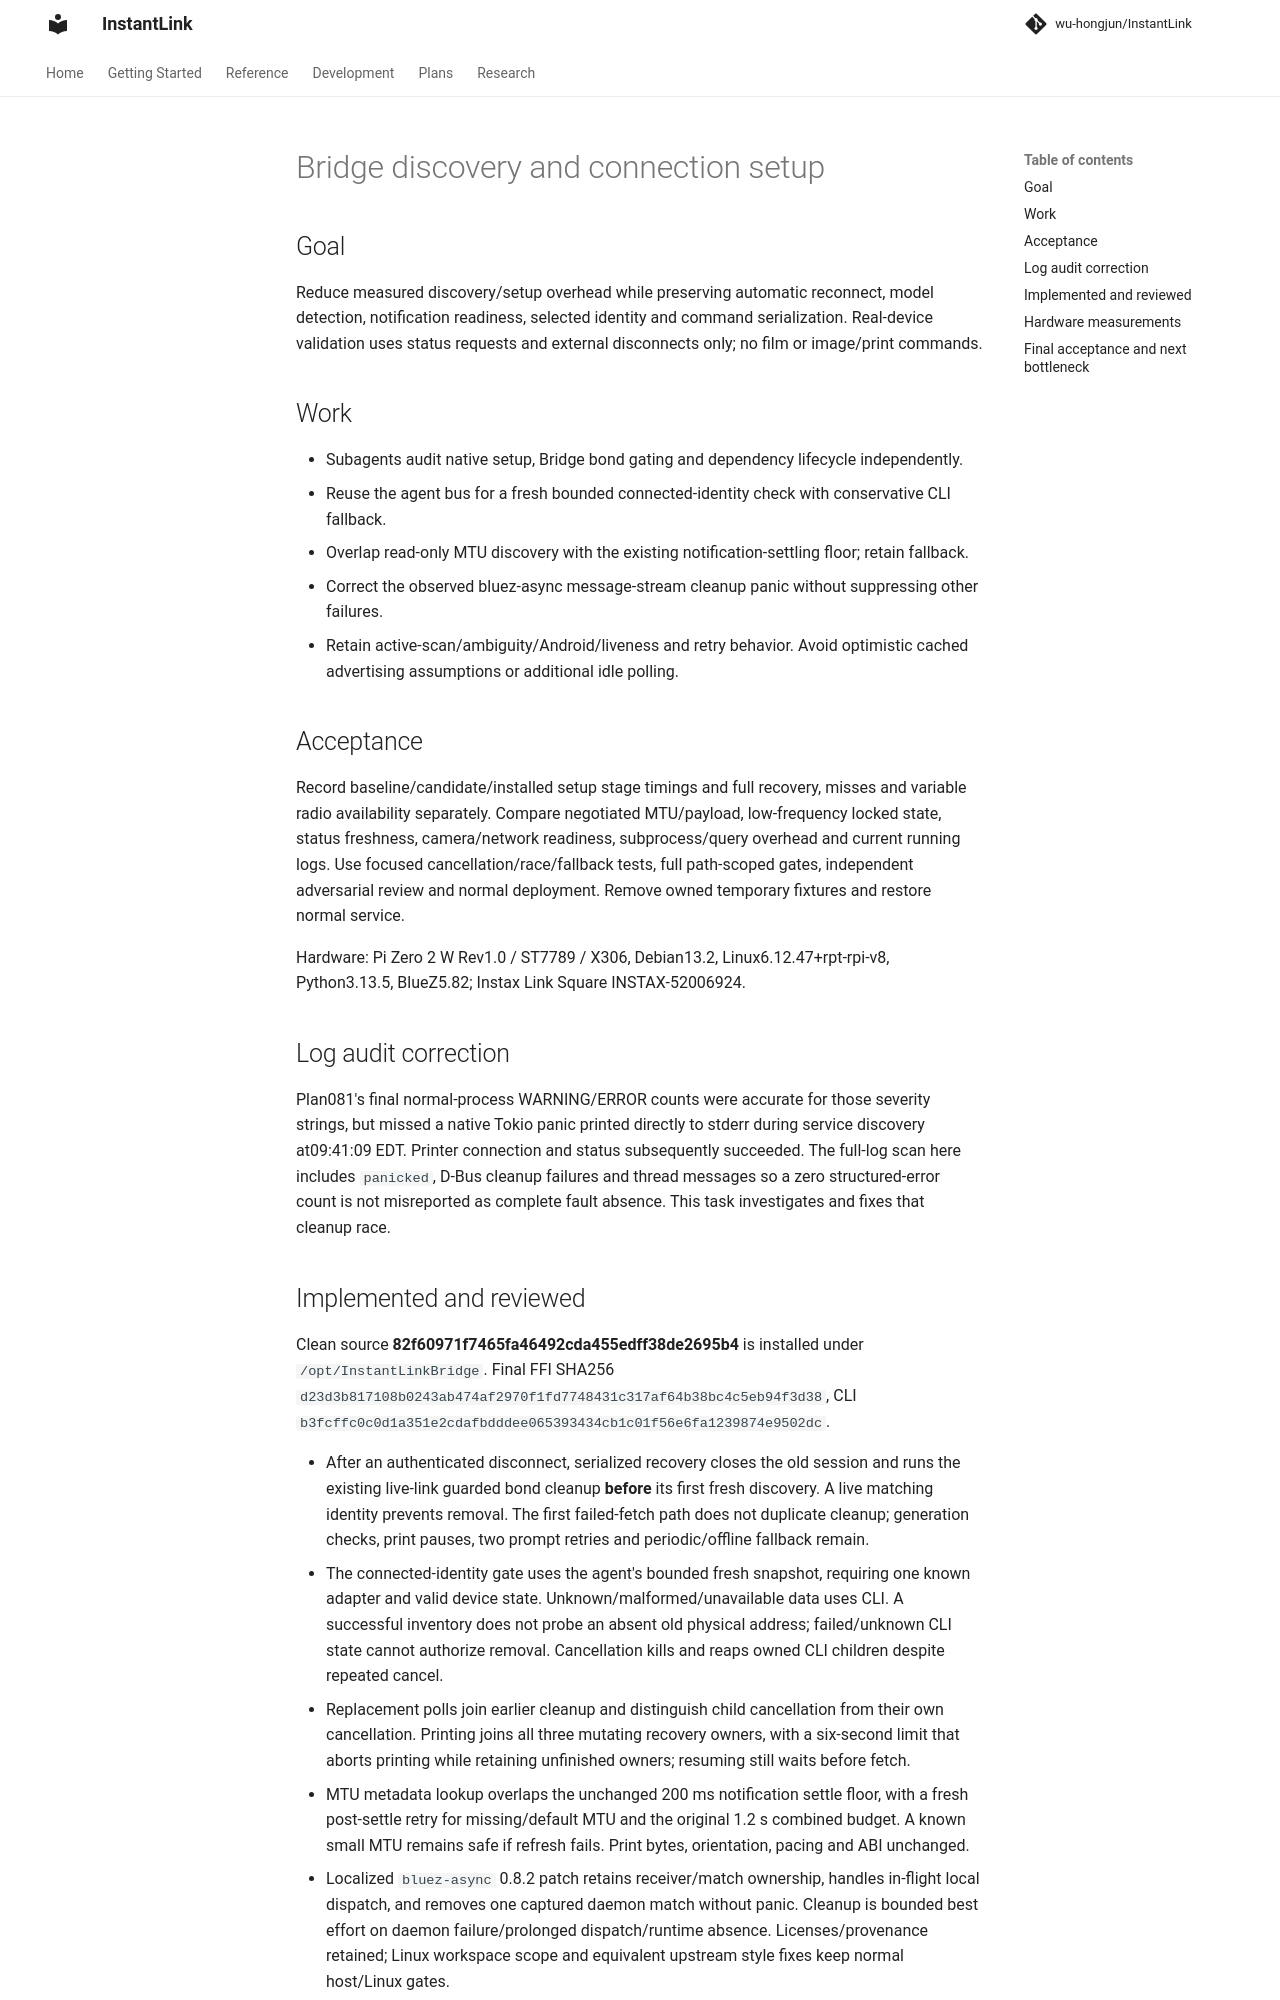

repository: wu-hongjun/InstantLink · page: plans/082-bridge-discovery-setup/index.html · generator: mkdocs

# Bridge discovery and connection setup

## Goal

Reduce measured discovery/setup overhead while preserving automatic reconnect, model detection,
notification readiness, selected identity and command serialization. Real-device validation
uses status requests and external disconnects only; no film or image/print commands.

## Work

- Subagents audit native setup, Bridge bond gating and dependency lifecycle independently.
- Reuse the agent bus for a fresh bounded connected-identity check with conservative CLI fallback.
- Overlap read-only MTU discovery with the existing notification-settling floor; retain fallback.
- Correct the observed bluez-async message-stream cleanup panic without suppressing other failures.
- Retain active-scan/ambiguity/Android/liveness and retry behavior. Avoid optimistic cached
  advertising assumptions or additional idle polling.

## Acceptance

Record baseline/candidate/installed setup stage timings and full recovery, misses and variable
radio availability separately. Compare negotiated MTU/payload, low-frequency locked state,
status freshness, camera/network readiness, subprocess/query overhead and current running logs.
Use focused cancellation/race/fallback tests, full path-scoped gates, independent adversarial
review and normal deployment. Remove owned temporary fixtures and restore normal service.

Hardware: Pi Zero 2 W Rev1.0 / ST7789 / X306, Debian13.2, Linux6.12.47+rpt-rpi-v8,
Python3.13.5, BlueZ5.82; Instax Link Square INSTAX-52006924.

## Log audit correction

Plan081's final normal-process WARNING/ERROR counts were accurate for those severity strings,
but missed a native Tokio panic printed directly to stderr during service discovery at09:41:09
EDT. Printer connection and status subsequently succeeded. The full-log scan here includes
`panicked`, D-Bus cleanup failures and thread messages so a zero structured-error count is not
misreported as complete fault absence. This task investigates and fixes that cleanup race.

## Implemented and reviewed

Clean source **82f60971f7465fa46492cda455edff38de2695b4** is installed under
`/opt/InstantLinkBridge`. Final FFI SHA256
`d23d3b817108b0243ab474af2970f1fd7748431c317af64b38bc4c5eb94f3d38`, CLI
`b3fcffc0c0d1a351e2cdafbdddee065393434cb1c01f56e6fa1239874e9502dc`.

- After an authenticated disconnect, serialized recovery closes the old session and runs
  the existing live-link guarded bond cleanup **before** its first fresh discovery. A live
  matching identity prevents removal. The first failed-fetch path does not duplicate cleanup;
  generation checks, print pauses, two prompt retries and periodic/offline fallback remain.
- The connected-identity gate uses the agent's bounded fresh snapshot, requiring one known
  adapter and valid device state. Unknown/malformed/unavailable data uses CLI. A successful
  inventory does not probe an absent old physical address; failed/unknown CLI state cannot
  authorize removal. Cancellation kills and reaps owned CLI children despite repeated cancel.
- Replacement polls join earlier cleanup and distinguish child cancellation from their own
  cancellation. Printing joins all three mutating recovery owners, with a six-second limit
  that aborts printing while retaining unfinished owners; resuming still waits before fetch.
- MTU metadata lookup overlaps the unchanged 200 ms notification settle floor, with a fresh
  post-settle retry for missing/default MTU and the original 1.2 s combined budget. A known
  small MTU remains safe if refresh fails. Print bytes, orientation, pacing and ABI unchanged.
- Localized `bluez-async` 0.8.2 patch retains receiver/match ownership, handles in-flight local
  dispatch, and removes one captured daemon match without panic. Cleanup is bounded best
  effort on daemon failure/prolonged dispatch/runtime absence. Licenses/provenance retained;
  Linux workspace scope and equivalent upstream style fixes keep normal host/Linux gates.

Independent adversarial review found and fixed unscoped negative snapshots, orphaned CLI
children, overlapping recovery, print handoff and post-cancel reconnect termination. It also
checked actual repeated host subprocess cancellation. Final independent affected suite:
**337 passed**. No source blocker remains.
